Image classification data set "images" (2026-1-NCC5/Projeto2 on GitHub). Class labels (5): acucar, arroz, cafe, feijao, outros.

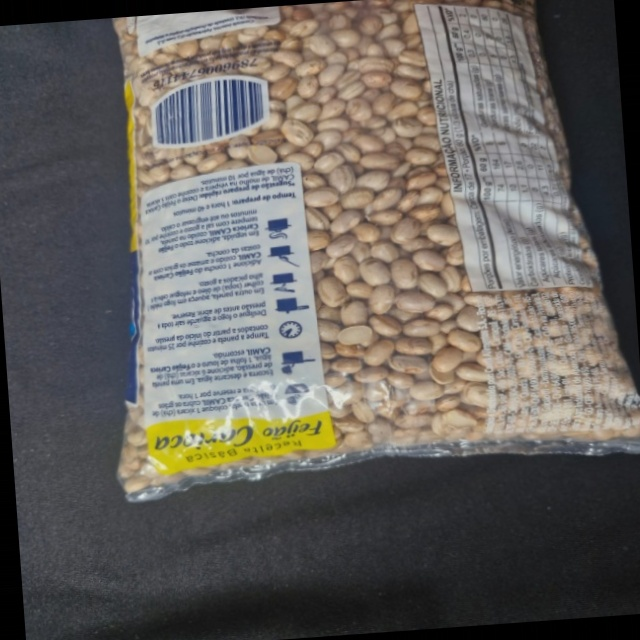
Label: feijao

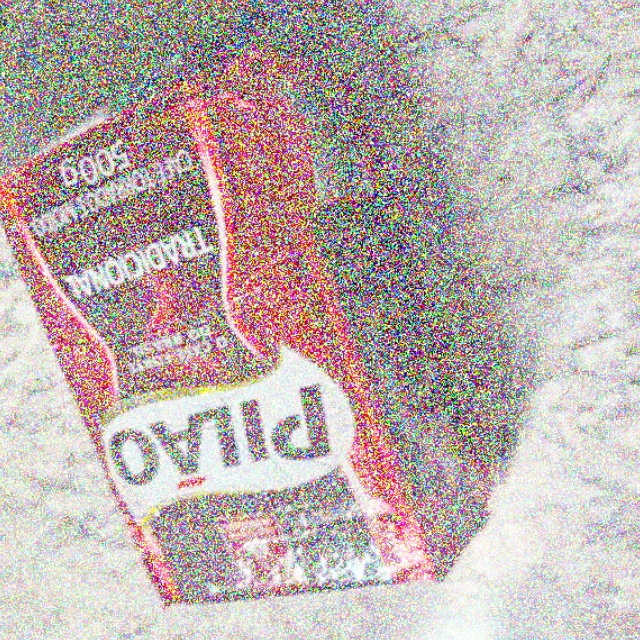
Label: cafe

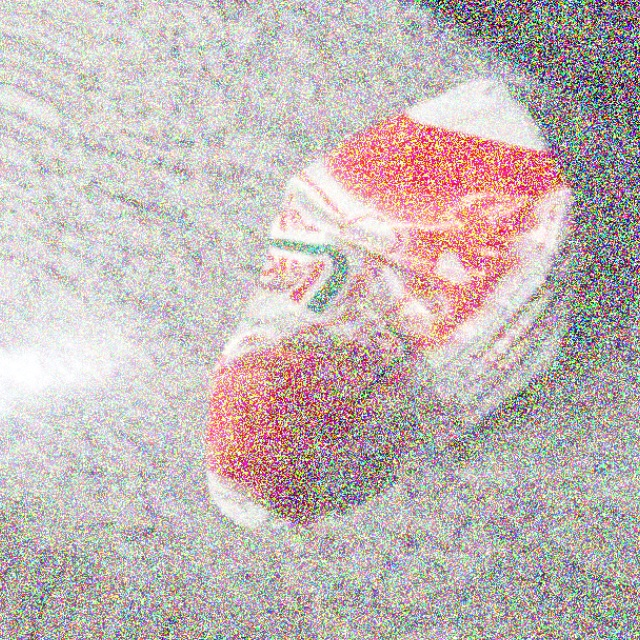
Label: acucar

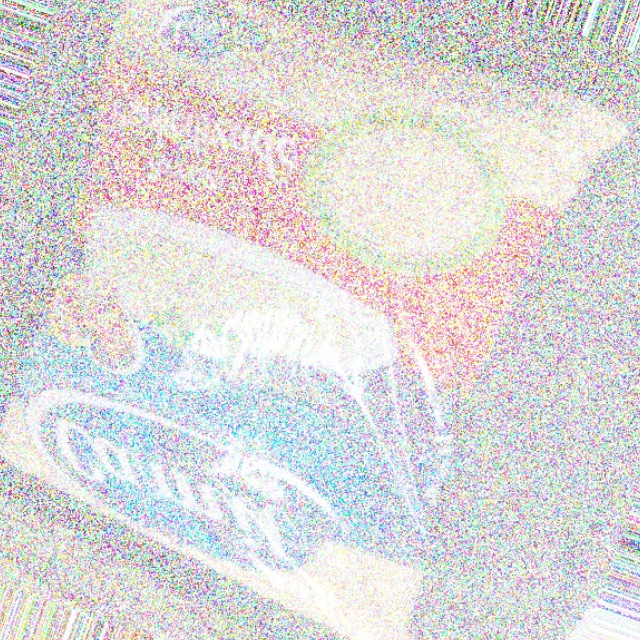
Label: arroz

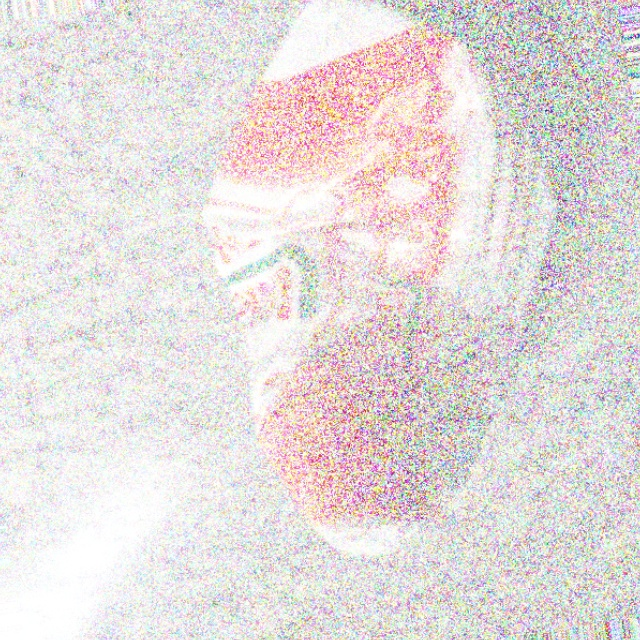
Label: acucar

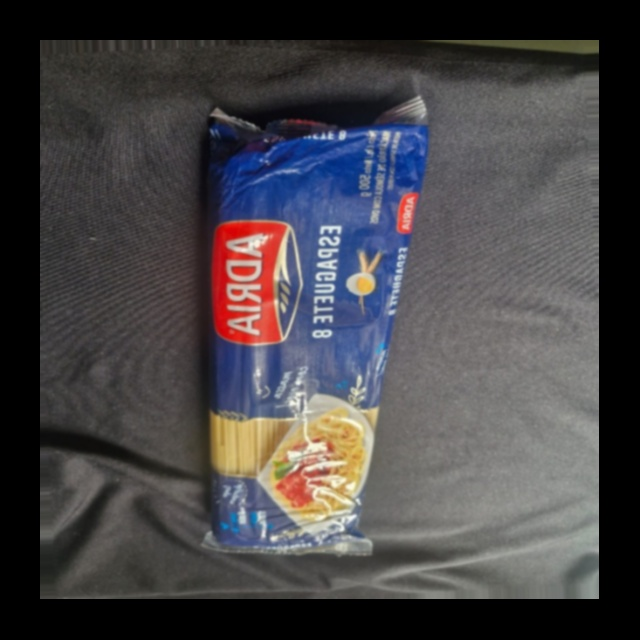
Label: outros
